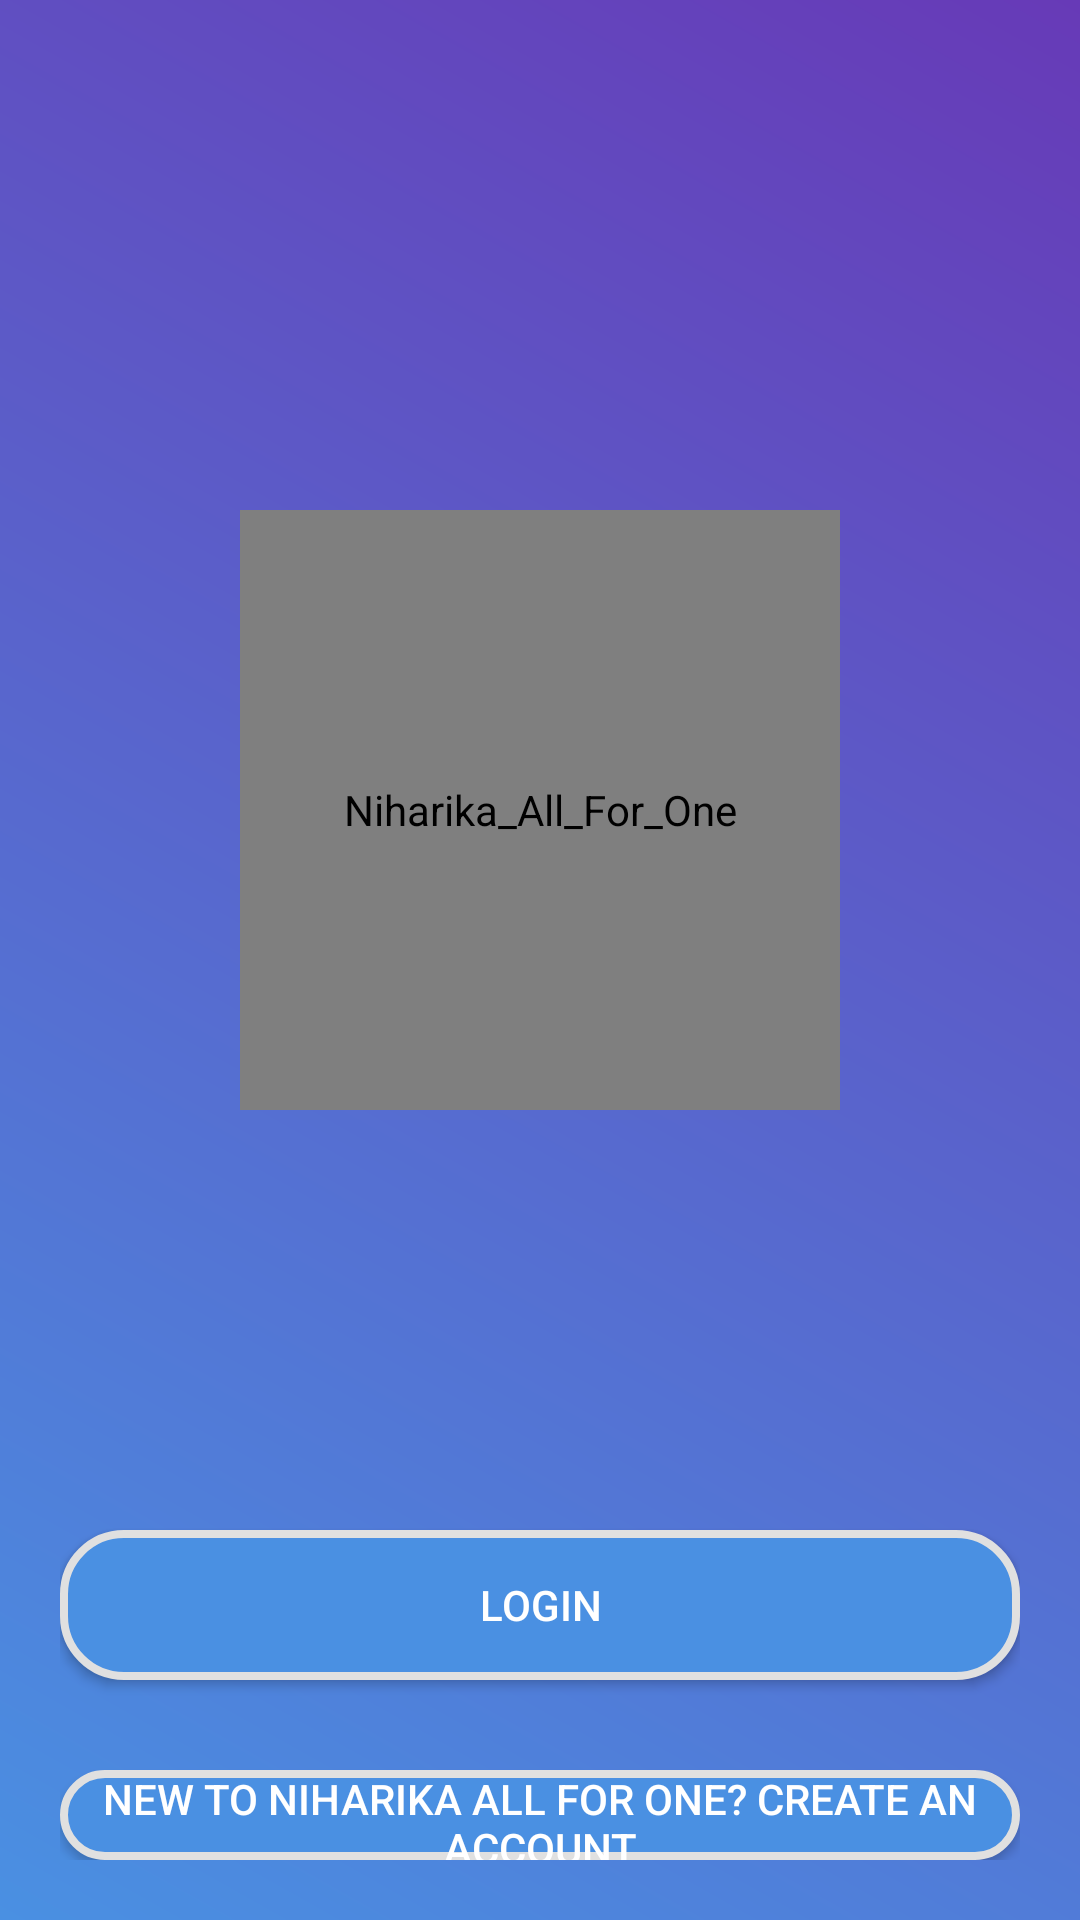

The Android layout XML behind this screen, and the referenced resources:
<!-- AndroidManifest.xml: application theme Theme.AppCompat.DayNight.DarkActionBar -->
<!-- res/layout/activity_start_screen.xml -->
<?xml version="1.0" encoding="utf-8"?>
<RelativeLayout
    xmlns:app="http://schemas.android.com/apk/res-auto"
    xmlns:tools="http://schemas.android.com/tools"
    xmlns:android="http://schemas.android.com/apk/res/android"
    android:id="@+id/main"
    android:layout_width="match_parent"
    android:layout_height="match_parent"
    tools:context=".Start_Screen_Activity"
    android:padding="20dp"
    android:background="@drawable/main_frame_bg">

    
    <pl.droidsonroids.gif.GifImageView
        android:id="@+id/app_logo"
        android:layout_width="200dp"
        android:layout_height="200dp"
        android:layout_centerHorizontal="true"
        android:src="@drawable/logo"
        android:contentDescription="@string/app_name"
        android:layout_marginTop="150dp"/>


    
    <Button
        android:id="@+id/btn_login"
        android:layout_width="match_parent"
        android:layout_height="50dp"
        android:text="Login"
        android:background="@drawable/background_button"
        android:textColor="@android:color/white"
        android:layout_below="@id/app_logo"
        android:layout_marginTop="140dp"/>

    
    <Button
        android:id="@+id/btn_signup"
        android:layout_width="match_parent"
        android:layout_height="50dp"
        android:text="New to Niharika ALL For One? Create an Account"
        android:background="@drawable/background_button"
        android:textColor="@android:color/white"
        android:layout_below="@id/btn_login"
        android:layout_marginTop="30dp"/>

</RelativeLayout>
<!-- resources referenced by this layout -->
<resources>
  <!-- drawable background_button (drawable) -->
  <?xml version="1.0" encoding="utf-8"?>
  <shape xmlns:android="http://schemas.android.com/apk/res/android">
  
  <corners android:radius="20dp"/>
  
  <solid android:color="@color/colorPrimary"/>
  
  <stroke android:width="2.5dp" android:color="@color/bordercolour"/>
  
  </shape>
  <!-- drawable main_frame_bg (drawable) -->
  <?xml version="1.0" encoding="utf-8"?>
  <layer-list xmlns:android="http://schemas.android.com/apk/res/android">
      <item>
          <shape android:shape="rectangle">
              <gradient
                  android:startColor="#4A90E2"
                  android:endColor="#673AB7"
                  android:angle="45"/>
  
          </shape>
      </item>
  </layer-list>
  <string name="app_name">Niharika_All_For_One</string>
  <color name="colorPrimary">#4A90E2</color>
  <color name="bordercolour">#E0E0E0</color>
</resources>
